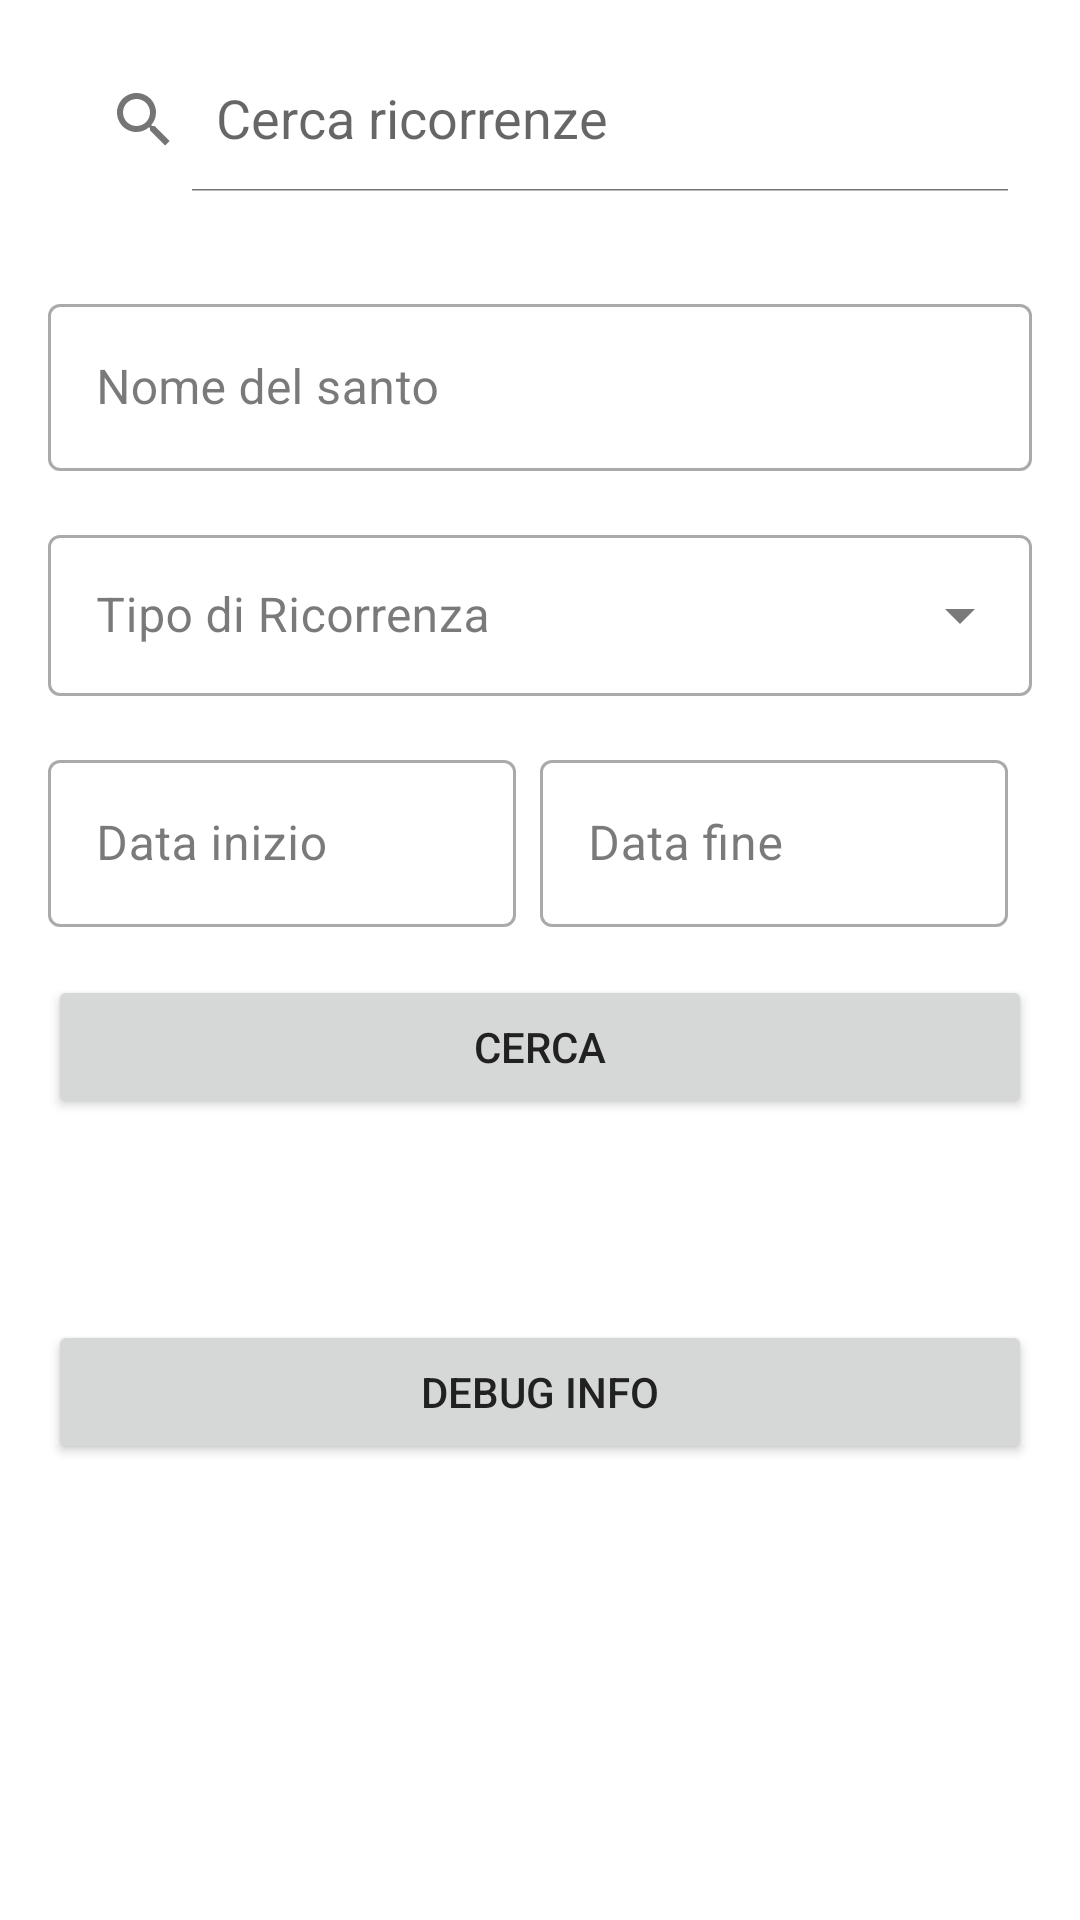

Here is an Android app screen rendered from its layout file. Give the layout XML and the strings, colors and styles it references.
<!-- AndroidManifest.xml: application theme Theme.Santibailor -->
<!-- res/layout/fragment_search.xml -->
<?xml version="1.0" encoding="utf-8"?>
<LinearLayout xmlns:android="http://schemas.android.com/apk/res/android"
    xmlns:app="http://schemas.android.com/apk/res-auto"
    android:layout_width="match_parent"
    android:layout_height="match_parent"
    android:orientation="vertical"
    android:paddingBottom="56dp">

    
    <androidx.appcompat.widget.SearchView
        android:id="@+id/searchView"
        android:layout_width="match_parent"
        android:layout_height="wrap_content"
        android:layout_margin="16dp"
        app:iconifiedByDefault="false"
        app:queryHint="Cerca ricorrenze" />

    
    <LinearLayout
        android:layout_width="match_parent"
        android:layout_height="wrap_content"
        android:orientation="vertical"
        android:padding="16dp">

        <com.google.android.material.textfield.TextInputLayout
            android:layout_width="match_parent"
            android:layout_height="wrap_content"
            android:hint="Nome del santo"
            style="@style/Widget.MaterialComponents.TextInputLayout.OutlinedBox"
            android:layout_marginBottom="16dp">

            <com.google.android.material.textfield.TextInputEditText
                android:id="@+id/edit_text_nome"
                android:layout_width="match_parent"
                android:layout_height="wrap_content"
                android:inputType="text" />
        </com.google.android.material.textfield.TextInputLayout>

        <com.google.android.material.textfield.TextInputLayout
            android:layout_width="match_parent"
            android:layout_height="wrap_content"
            android:hint="@string/search_type_hint"
            style="@style/Widget.MaterialComponents.TextInputLayout.OutlinedBox.ExposedDropdownMenu"
            android:layout_marginBottom="16dp">

            <AutoCompleteTextView
                android:id="@+id/spinner_tipo"
                android:layout_width="match_parent"
                android:layout_height="wrap_content"
                android:inputType="none"
                android:paddingTop="16dp"
                android:paddingBottom="16dp"
                android:dropDownHeight="wrap_content"
                android:dropDownWidth="match_parent"  />
        </com.google.android.material.textfield.TextInputLayout>

        <LinearLayout
            android:layout_width="match_parent"
            android:layout_height="wrap_content"
            android:orientation="horizontal"
            android:layout_marginBottom="16dp">

            <com.google.android.material.textfield.TextInputLayout
                android:layout_width="0dp"
                android:layout_height="wrap_content"
                android:layout_weight="1"
                android:hint="Data inizio"
                style="@style/Widget.MaterialComponents.TextInputLayout.OutlinedBox"
                android:layout_marginEnd="8dp">

                <com.google.android.material.textfield.TextInputEditText
                    android:id="@+id/edit_text_data_inizio"
                    android:layout_width="match_parent"
                    android:layout_height="wrap_content"
                    android:inputType="none"
                    android:focusable="false"
                    android:clickable="true" />
            </com.google.android.material.textfield.TextInputLayout>

            <com.google.android.material.textfield.TextInputLayout
                android:layout_width="0dp"
                android:layout_height="wrap_content"
                android:layout_weight="1"
                android:hint="Data fine"
                style="@style/Widget.MaterialComponents.TextInputLayout.OutlinedBox"
                android:layout_marginEnd="8dp">

                <com.google.android.material.textfield.TextInputEditText
                    android:id="@+id/edit_text_data_fine"
                    android:layout_width="match_parent"
                    android:layout_height="wrap_content"
                    android:inputType="none"
                    android:focusable="false"
                    android:clickable="true" />
            </com.google.android.material.textfield.TextInputLayout>
        </LinearLayout>

        <Button
            android:id="@+id/button_cerca"
            android:layout_width="match_parent"
            android:layout_height="wrap_content"
            android:text="Cerca"
            android:layout_marginBottom="16dp" />

    </LinearLayout>

    
    <TextView
        android:id="@+id/search_params_summary"
        android:layout_width="match_parent"
        android:layout_height="wrap_content"
        android:padding="16dp"
        android:background="#E0E0E0"
        android:textSize="16sp"
        android:visibility="gone"/>

    
    <TextView
        android:id="@+id/text_view_total_items"
        android:layout_width="match_parent"
        android:layout_height="wrap_content"
        android:textStyle="italic"
        android:padding="8dp" />

    
    <Button
        android:id="@+id/button_debug"
        android:layout_width="match_parent"
        android:layout_height="wrap_content"
        android:text="Debug Info"
        android:layout_marginBottom="16dp"
        android:layout_marginLeft="16dp"
        android:layout_marginRight="16dp" />

</LinearLayout>
<!-- resources referenced by this layout -->
<resources>
  <string name="search_type_hint">Tipo di Ricorrenza</string>
  <style name="Theme.Santibailor" parent="Theme.MaterialComponents.DayNight.NoActionBar">
          <item name="colorPrimary">@color/blue_primary</item>
          <item name="colorPrimaryVariant">@color/blue_primary</item>
          <item name="colorOnPrimary">@color/white</item>
          <item name="colorSecondary">@color/orange_primary</item>
          <item name="colorSecondaryVariant">@color/orange_primary</item>
          <item name="colorOnSecondary">@color/black</item>
          <item name="colorSurface">@color/background_primary</item>
          <item name="colorOnSurface">@color/text_primary</item>
          <item name="android:textColorPrimary">@color/text_primary</item>
          <item name="android:textColorSecondary">@color/text_secondary</item>
          <item name="android:statusBarColor">?attr/colorPrimaryVariant</item>
      </style>
  <color name="blue_primary">#2196F3</color>
  <color name="white">#FFFFFFFF</color>
  <color name="orange_primary">#FF9800</color>
  <color name="black">#FF000000</color>
  <color name="background_primary">#FFFFFF</color>
  <color name="text_primary">#212121</color>
  <color name="text_secondary">#757575</color>
</resources>
